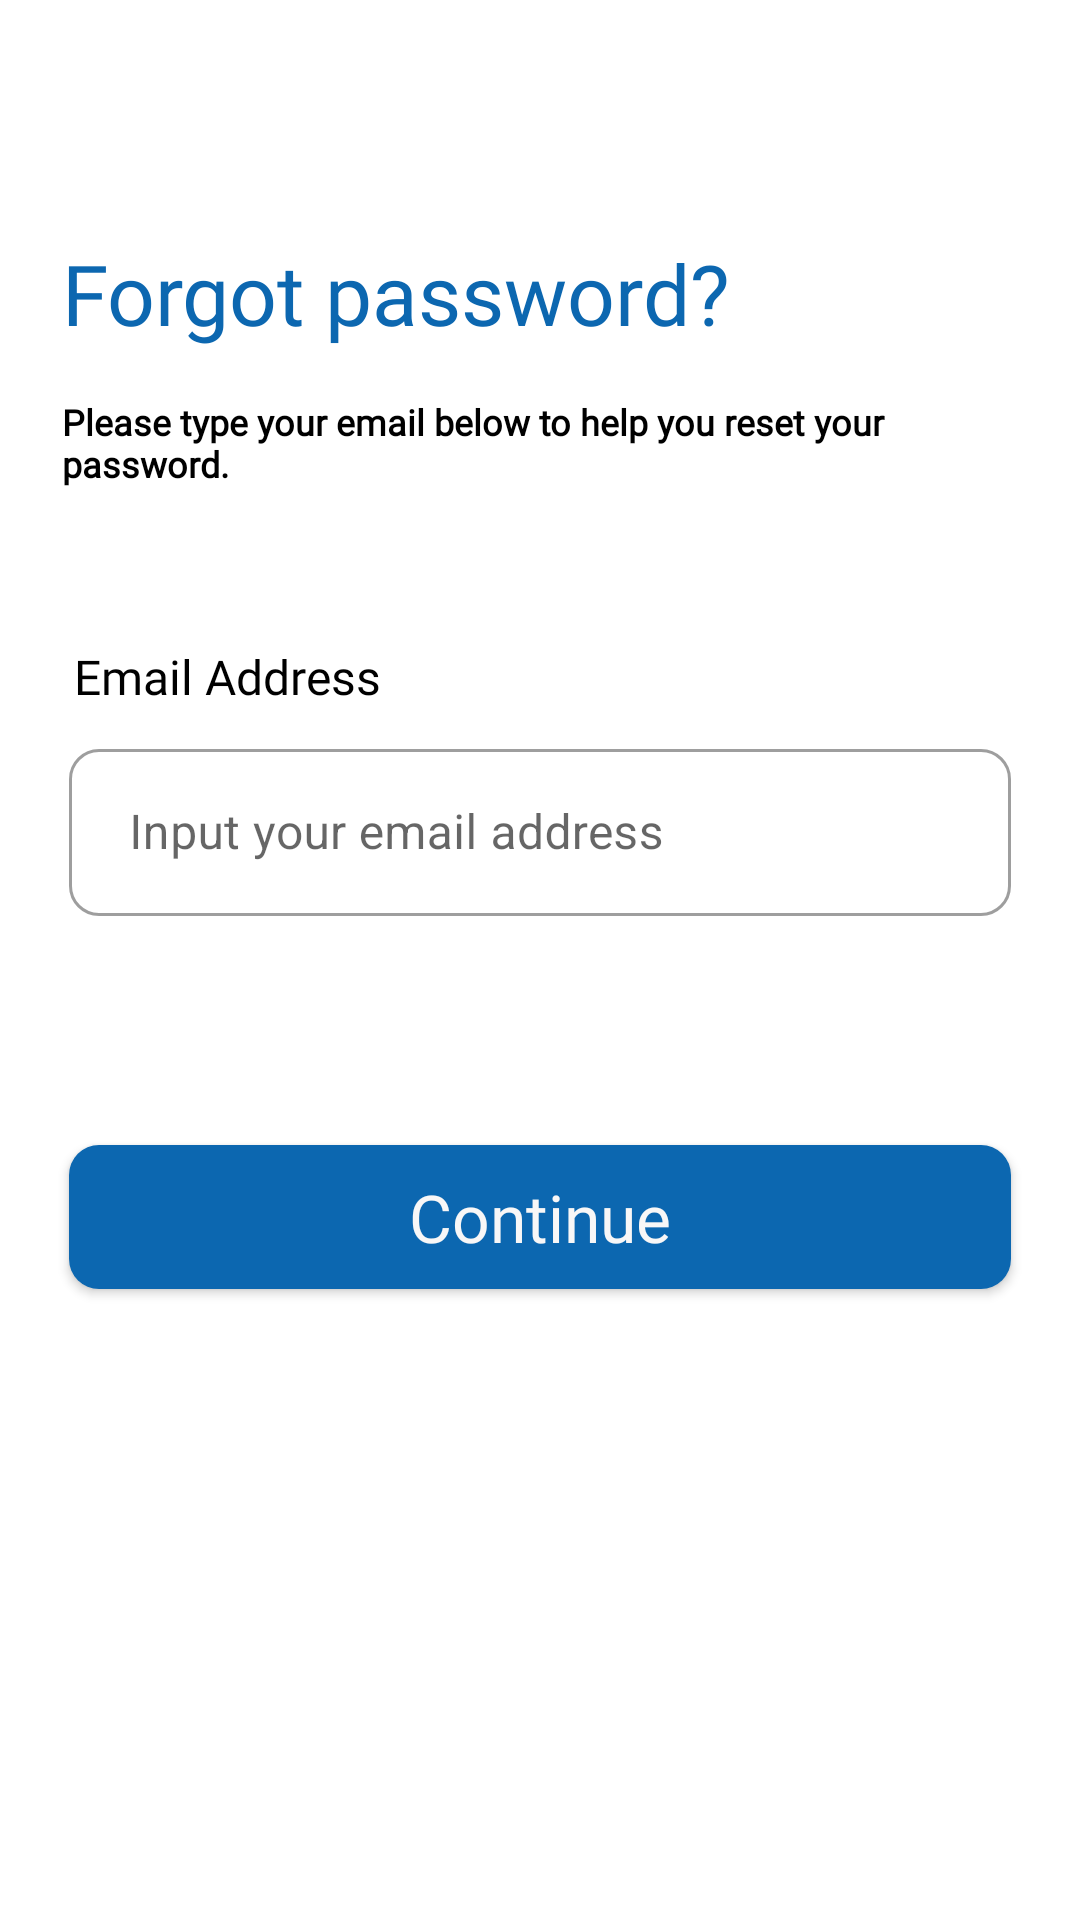

Produce the Android XML layout that renders to this screen, including the resource entries it uses.
<!-- AndroidManifest.xml: application theme Theme.GetTechie -->
<!-- res/layout/fragment_forgot_password.xml -->
<?xml version="1.0" encoding="utf-8"?>
<androidx.constraintlayout.widget.ConstraintLayout xmlns:android="http://schemas.android.com/apk/res/android"
    xmlns:app="http://schemas.android.com/apk/res-auto"
    xmlns:tools="http://schemas.android.com/tools"
    android:id="@+id/forgot_password_frag"
    android:layout_width="match_parent"
    android:layout_height="match_parent"
    android:padding="15dp"
    tools:context=".fragments.ForgotPasswordFragment">


    <Button
        android:id="@+id/continue_btn"
        android:layout_width="0dp"
        android:layout_height="wrap_content"
        android:layout_marginTop="56dp"
        android:background="@drawable/button"
        android:fontFamily="@font/open_sans_bold"
        android:text="Continue"
        android:textAllCaps="false"
        android:textColor="#F8F7F7"
        android:textSize="22sp"
        app:layout_constraintEnd_toEndOf="@+id/emailContainer"
        app:layout_constraintHorizontal_bias="0.076"
        app:layout_constraintStart_toStartOf="@+id/emailContainer"
        app:layout_constraintTop_toBottomOf="@+id/emailContainer" />

    <TextView
        android:id="@+id/email_detailsTV"
        android:layout_width="300dp"
        android:layout_height="wrap_content"
        android:layout_marginTop="16dp"
        android:fontFamily="@font/poppins_light"
        android:text="Please type your email below to help you reset your password."
        android:textAlignment="textStart"
        android:textColor="@color/black"
        android:textSize="12sp"
        android:textStyle="bold"
        app:layout_constraintEnd_toEndOf="parent"
        app:layout_constraintHorizontal_bias="0.0"
        app:layout_constraintStart_toStartOf="@+id/forgot_passwordTV"
        app:layout_constraintTop_toBottomOf="@+id/forgot_passwordTV" />

    <TextView
        android:id="@+id/textView10"
        android:layout_width="wrap_content"
        android:layout_height="wrap_content"
        android:layout_marginStart="4dp"
        android:layout_marginTop="52dp"
        android:fontFamily="@font/open_sans_semibold"
        android:text="@string/email_address"
        android:textColor="@color/black"
        android:textSize="16sp"
        app:layout_constraintStart_toStartOf="@+id/email_detailsTV"
        app:layout_constraintTop_toBottomOf="@+id/email_detailsTV" />

    <TextView
        android:id="@+id/forgot_passwordTV"
        android:layout_width="wrap_content"
        android:layout_height="wrap_content"
        android:layout_marginTop="64dp"
        android:fontFamily="@font/open_sans_bold"
        android:text="@string/forgot_password"
        android:textColor="@color/blue"
        android:textSize="28sp"
        app:layout_constraintEnd_toEndOf="parent"
        app:layout_constraintHorizontal_bias="0.053"
        app:layout_constraintStart_toStartOf="parent"
        app:layout_constraintTop_toTopOf="parent" />

    <com.google.android.material.textfield.TextInputLayout
        android:id="@+id/emailContainer"
        style="@style/Widget.MaterialComponents.TextInputLayout.OutlinedBox"
        android:layout_width="0dp"
        android:layout_height="wrap_content"
        android:layout_marginEnd="8dp"
        android:layout_marginStart="8dp"
        android:layout_marginTop="8dp"
        android:hint="@string/input_your_email_address"
        android:inputType="textEmailAddress"
        android:lineSpacingExtra="16sp"
        android:textAlignment="textStart"
        android:textSize="16sp"
        app:boxCornerRadiusBottomEnd="10dp"
        app:boxCornerRadiusBottomStart="10dp"
        app:boxCornerRadiusTopEnd="10dp"
        app:boxCornerRadiusTopStart="10dp"
        app:errorEnabled="true"
        app:errorIconDrawable="@null"
        app:helperTextTextColor="@color/red"
        app:layout_constraintEnd_toEndOf="parent"
        app:layout_constraintHorizontal_bias="0.533"
        app:layout_constraintStart_toStartOf="parent"
        app:layout_constraintTop_toBottomOf="@+id/textView10">

        <com.google.android.material.textfield.TextInputEditText
            android:id="@+id/forgotPasswordEmail"
            android:layout_width="match_parent"
            android:layout_height="wrap_content"
            android:inputType="none|textWebEmailAddress"
            android:paddingStart="20dp"
            android:textSize="16sp"
            tools:ignore="TextContrastCheck,TouchTargetSizeCheck" />

    </com.google.android.material.textfield.TextInputLayout>


</androidx.constraintlayout.widget.ConstraintLayout>
<!-- resources referenced by this layout -->
<resources>
  <color name="black">#FF000000</color>
  <color name="blue">#0C67B0</color>
  <color name="red">#FC0000</color>
  <!-- drawable button (drawable-v24) -->
  <?xml version="1.0" encoding="utf-8"?>
  <shape xmlns:android="http://schemas.android.com/apk/res/android"
      android:shape="rectangle">
      <solid
          android:color="#0C67B0">
      </solid>
      <corners
          android:bottomLeftRadius="10dp"
          android:bottomRightRadius="10dp"
          android:topRightRadius="10dp"
          android:topLeftRadius="10dp">
      </corners>
  
  </shape>
  <string name="email_address">Email Address</string>
  <string name="forgot_password">Forgot password?</string>
  <string name="input_your_email_address">Input your email address</string>
  <style name="Theme.GetTechie" parent="Theme.MaterialComponents.DayNight.NoActionBar">
          
          <item name="colorPrimary">#0C67B0</item>
          <item name="colorPrimaryVariant">@color/purple_700</item>
          <item name="colorOnPrimary">@color/black</item>
          
          <item name="colorSecondary">@color/teal_200</item>
          <item name="colorSecondaryVariant">@color/teal_700</item>
          <item name="colorOnSecondary">@color/black</item>
          
          <item name="android:statusBarColor" tools:targetApi="l">?attr/colorPrimaryVariant</item>
          
      </style>
  <color name="purple_700">#FF3700B3</color>
  <color name="teal_200">#FF03DAC5</color>
  <color name="teal_700">#FF018786</color>
</resources>
